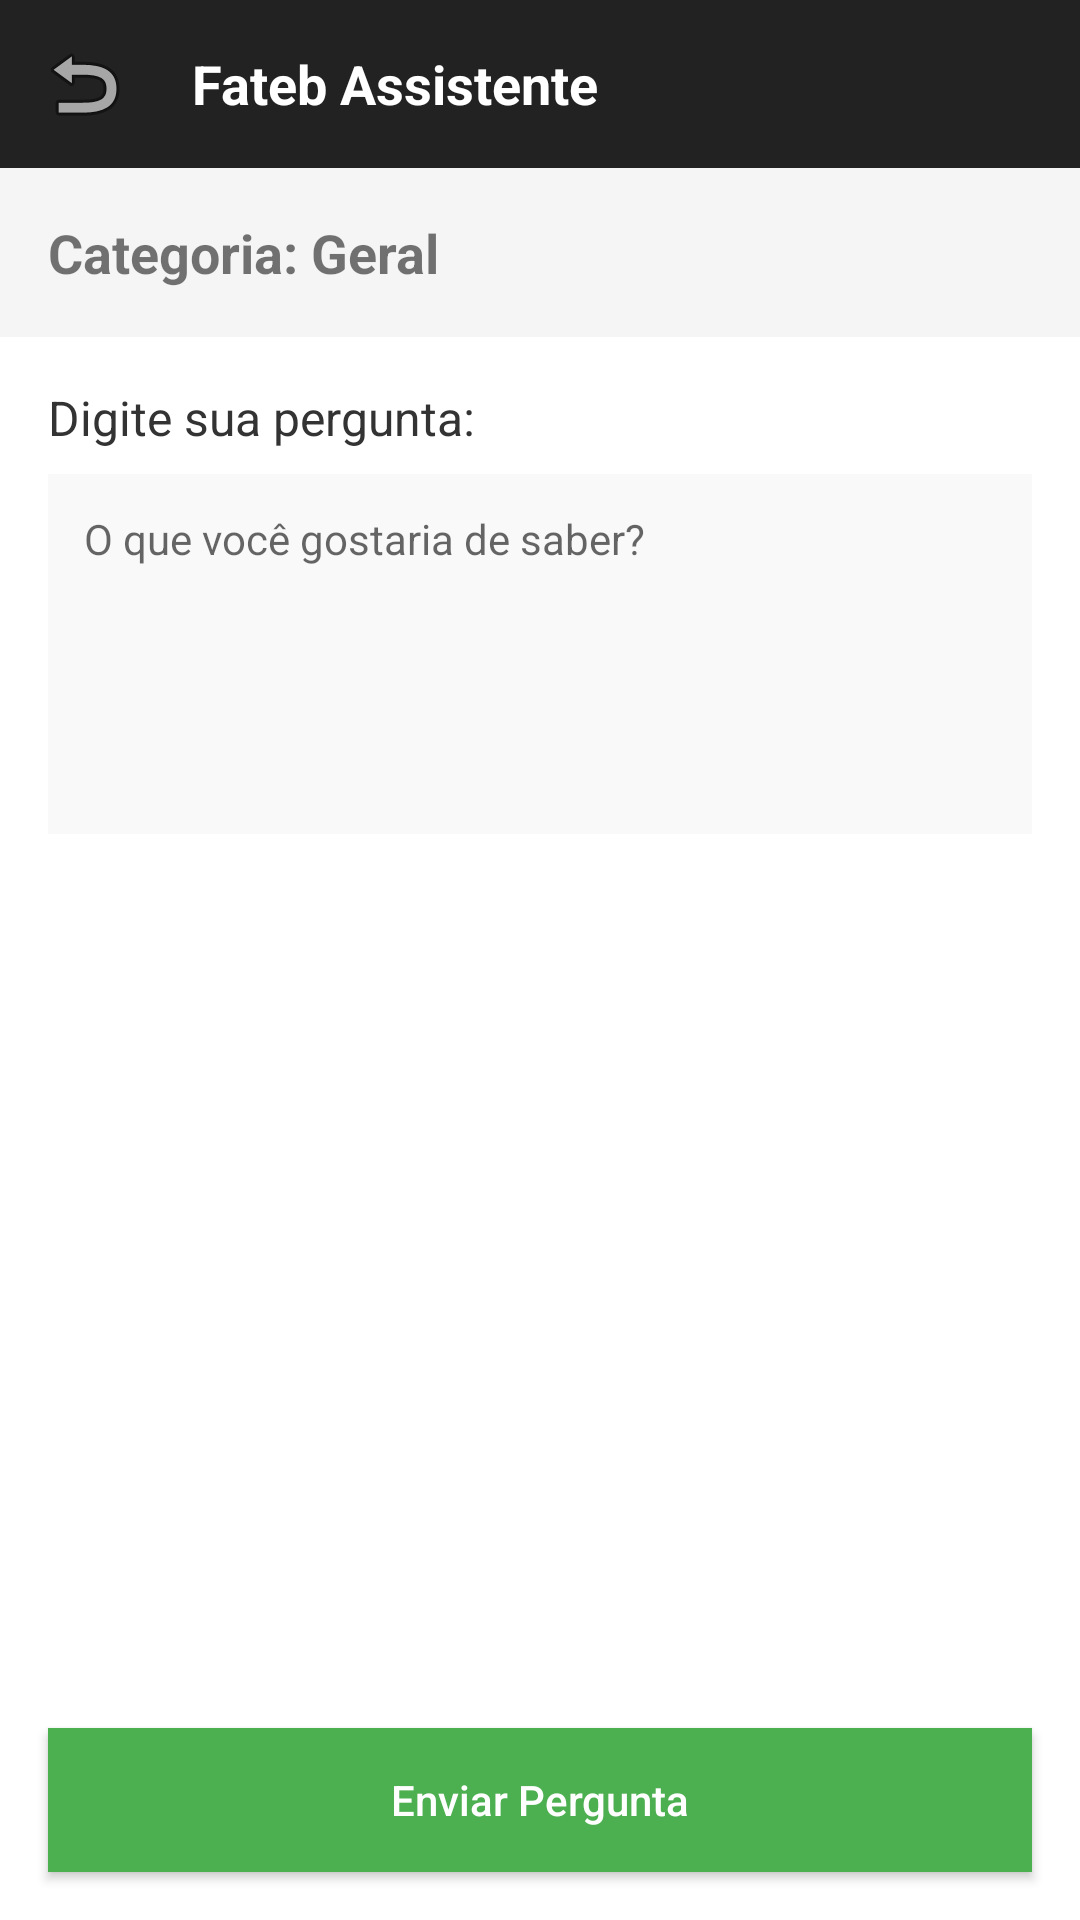

Produce the Android XML layout that renders to this screen, including the resource entries it uses.
<!-- AndroidManifest.xml: application theme AppTheme -->
<!-- res/layout/activity_infos_academicas.xml -->
<?xml version="1.0" encoding="utf-8"?>
<LinearLayout xmlns:android="http://schemas.android.com/apk/res/android"
    android:orientation="vertical"
    android:background="#FFFFFF"
    android:layout_width="match_parent"
    android:layout_height="match_parent">

    
    <LinearLayout
        android:layout_width="match_parent"
        android:layout_height="56dp"
        android:background="#222222"
        android:orientation="horizontal"
        android:gravity="center_vertical">

        <ImageButton
            android:id="@+id/btnVoltarInfosAcademicas"
            android:layout_width="40dp"
            android:layout_height="40dp"
            android:layout_marginStart="8dp"
            android:background="@android:color/transparent"
            android:src="@android:drawable/ic_menu_revert"
            android:contentDescription="Voltar"/>

        <TextView
            android:layout_width="wrap_content"
            android:layout_height="wrap_content"
            android:text="Fateb Assistente"
            android:textColor="#FFFFFF"
            android:textStyle="bold"
            android:textSize="18sp"
            android:layout_marginStart="16dp"/>
    </LinearLayout>

    
    <TextView
        android:id="@+id/tvCategoriaPergunta"
        android:layout_width="match_parent"
        android:layout_height="wrap_content"
        android:text="Categoria: Geral"
        android:textSize="18sp"
        android:textStyle="bold"
        android:padding="16dp"
        android:background="#F5F5F5" />

    
    <LinearLayout
        android:layout_width="match_parent"
        android:layout_height="0dp"
        android:layout_weight="1"
        android:orientation="vertical"
        android:padding="16dp">

        <TextView
            android:layout_width="match_parent"
            android:layout_height="wrap_content"
            android:text="Digite sua pergunta:"
            android:textSize="16sp"
            android:textColor="#333333"
            android:layout_marginBottom="8dp" />

        <EditText
            android:id="@+id/editPerguntaInfosAcademicas"
            android:layout_width="match_parent"
            android:layout_height="wrap_content"
            android:minHeight="120dp"
            android:gravity="top|start"
            android:background="#F9F9F9"
            android:padding="12dp"
            android:hint="O que você gostaria de saber?"
            android:textSize="14sp"
            android:inputType="textMultiLine" />
    </LinearLayout>

        <Button
    android:id="@+id/btnEnviarPerguntaInfosAcademica"
    android:layout_width="match_parent"
    android:layout_height="wrap_content"
    android:text="Enviar Pergunta"
    android:textAllCaps="false"
    android:background="#4CAF50"
    android:textColor="#FFFFFF"
    android:padding="12dp"
    android:layout_margin="16dp" />

</LinearLayout>
<!-- resources referenced by this layout -->
<resources>

</resources>
